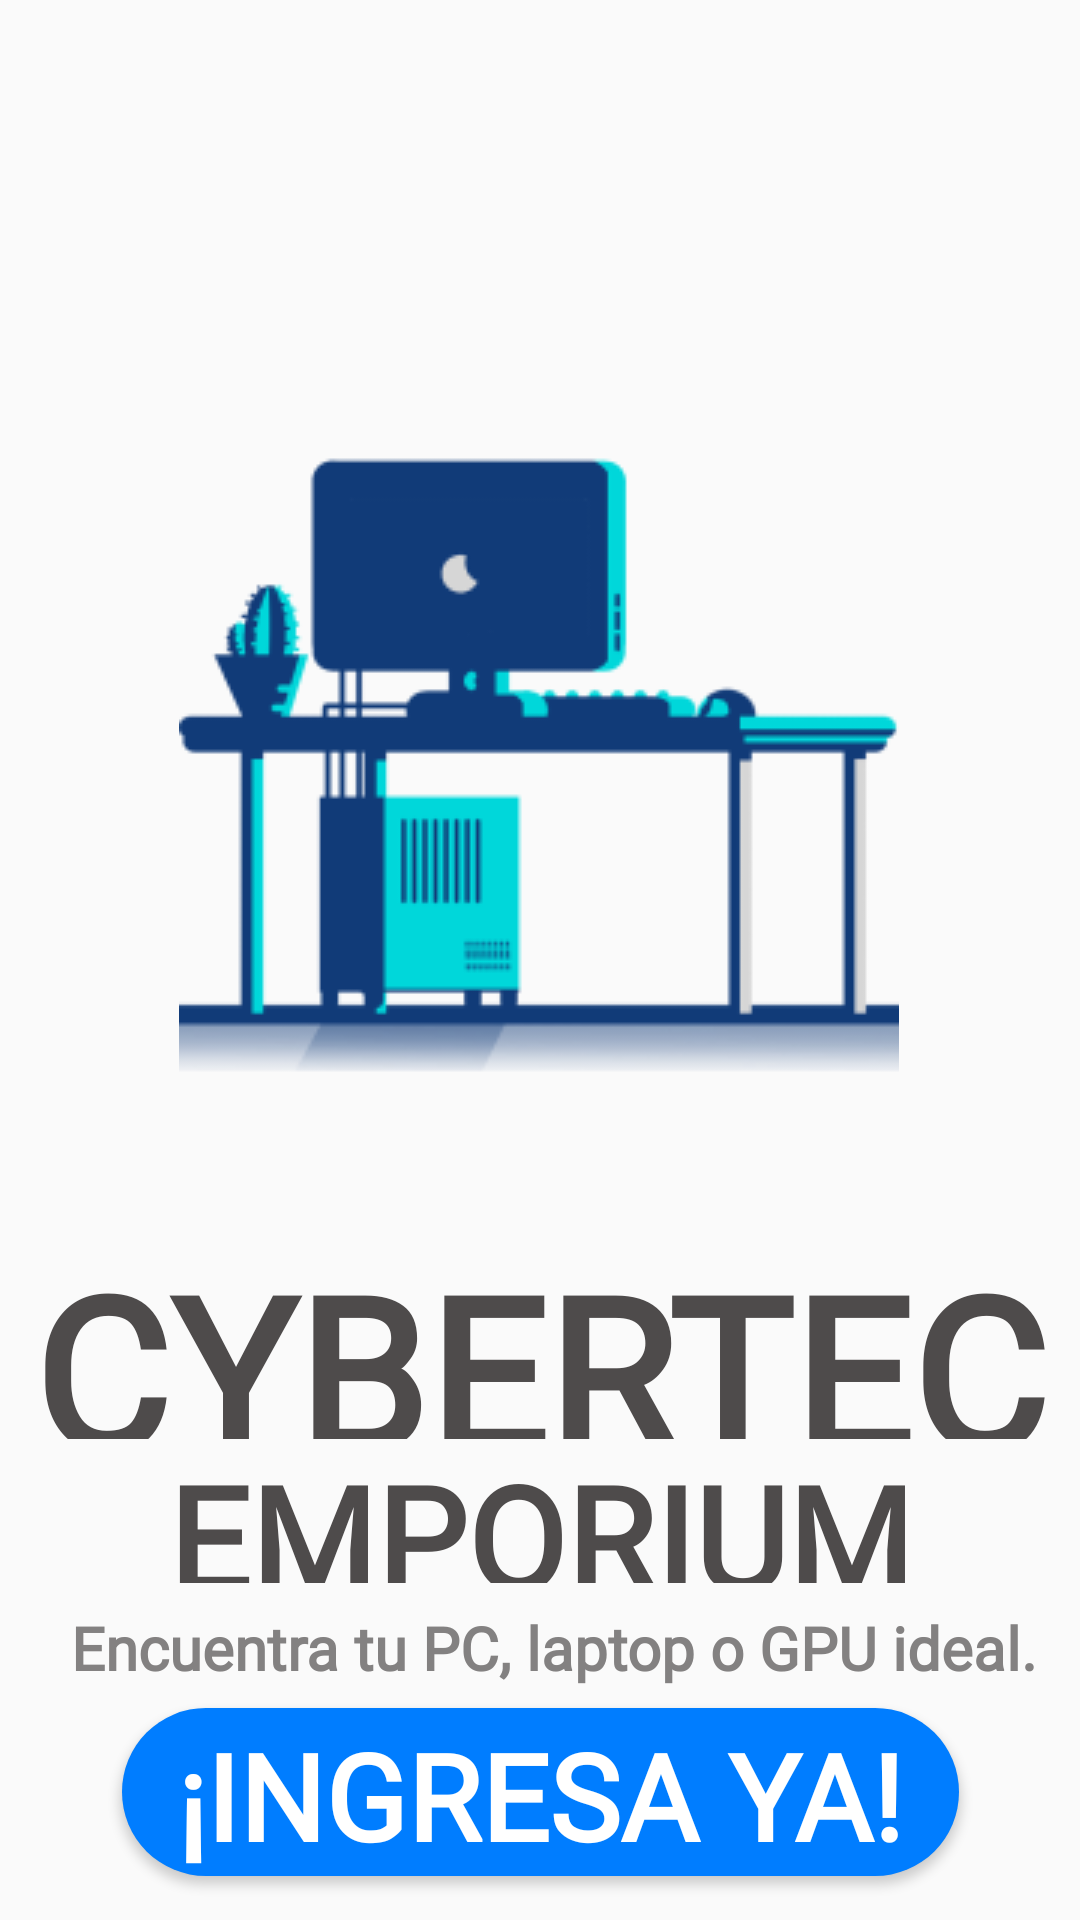

Reconstruct the res/layout file that produces this screen, plus the resources it refers to.
<!-- AndroidManifest.xml: application theme Theme.ProyectoFinal -->
<!-- res/layout/splash.xml -->
<?xml version="1.0" encoding="utf-8"?>
<androidx.constraintlayout.widget.ConstraintLayout
    xmlns:android="http://schemas.android.com/apk/res/android"
    xmlns:app="http://schemas.android.com/apk/res-auto"
    xmlns:tools="http://schemas.android.com/tools"
    android:id="@+id/main"
    android:layout_width="match_parent"
    android:layout_height="match_parent"
    tools:context=".Activities.Splash">

    <ImageView
        android:id="@+id/__pngtree_cartoon_minimalistic_computer_element_4050636_1"
        android:layout_width="240dp"
        android:layout_height="331dp"
        android:contentDescription="__pngtree_cartoon_minimalistic_computer_element_4050636_1"
        android:src="@drawable/__pngtree_cartoon_minimalistic_computer_element_4050636_1"
        app:layout_constraintBottom_toBottomOf="parent"
        app:layout_constraintEnd_toEndOf="parent"
        app:layout_constraintHorizontal_bias="0.497"
        app:layout_constraintStart_toStartOf="parent"
        app:layout_constraintTop_toTopOf="parent"
        app:layout_constraintVertical_bias="0.217" />

    <TextView
        android:id="@+id/cybertech"
        android:layout_width="wrap_content"
        android:layout_height="70dp"
        android:fontFamily="@font/teko_light"
        android:gravity="center"
        android:text="CYBERTECH"
        android:textColor="@color/cybertech_color"
        android:textSize="70sp"
        android:textStyle="bold"
        app:layout_constraintBottom_toBottomOf="parent"
        app:layout_constraintEnd_toEndOf="parent"
        app:layout_constraintStart_toStartOf="parent"
        app:layout_constraintTop_toBottomOf="@+id/__pngtree_cartoon_minimalistic_computer_element_4050636_1"
        app:layout_constraintVertical_bias="0.068" />

    <TextView
        android:id="@+id/emporium"
        android:layout_width="wrap_content"
        android:layout_height="48dp"
        android:fontFamily="@font/teko_light"
        android:text="EMPORIUM"
        android:textColor="@color/cybertech_color"
        android:textSize="48sp"
        android:textStyle="bold"
        app:layout_constraintEnd_toEndOf="@+id/cybertech"
        app:layout_constraintStart_toStartOf="@+id/cybertech"
        app:layout_constraintTop_toBottomOf="@+id/cybertech" />

    <TextView
        android:id="@+id/encuentra_tu_pc__laptop_o_gpu_ideal_"
        android:layout_width="wrap_content"
        android:layout_height="wrap_content"
        android:layout_gravity="center_horizontal|center"
        android:layout_marginTop="8dp"
        android:fontFamily="@font/teko_light"
        android:gravity="center"
        android:text="Encuentra tu PC, laptop o GPU ideal."
        android:textColor="@color/encuentra_tu_pc__laptop_o_gpu_ideal__color"
        android:textSize="20sp"
        android:textStyle="bold"
        app:layout_constraintEnd_toEndOf="@+id/emporium"
        app:layout_constraintHorizontal_bias="0.441"
        app:layout_constraintStart_toStartOf="@+id/emporium"
        app:layout_constraintTop_toBottomOf="@+id/emporium" />

    <Button
        android:id="@+id/btnIngresar"
        android:layout_width="279dp"
        android:layout_height="56dp"
        android:background="@drawable/rectangle_5_shape"
        android:fontFamily="@font/teko_light"
        android:paddingTop="2dp"
        android:text="¡Ingresa ya!"
        android:textColor="@color/_bg__sign_in_screen_color"
        android:textSize="40sp"
        android:textStyle="bold"
        app:layout_constraintBottom_toBottomOf="parent"
        app:layout_constraintEnd_toEndOf="parent"
        app:layout_constraintStart_toStartOf="parent"
        app:layout_constraintTop_toBottomOf="@+id/encuentra_tu_pc__laptop_o_gpu_ideal_"
        app:layout_constraintVertical_bias="0.312" />


</androidx.constraintlayout.widget.ConstraintLayout>
<!-- resources referenced by this layout -->
<resources>
  <color name="_bg__sign_in_screen_color">#FFFFFF</color>
  <color name="cybertech_color">#4E4B4B</color>
  <color name="encuentra_tu_pc__laptop_o_gpu_ideal__color">#838181</color>
  <!-- drawable __pngtree_cartoon_minimalistic_computer_element_4050636_1: png bitmap (drawable, 10920 bytes) -->
  <!-- drawable rectangle_5_shape (drawable) -->
  <?xml version="1.0" encoding="utf-8"?>
  <shape xmlns:android="http://schemas.android.com/apk/res/android"	android:shape="rectangle" >
  	<corners android:radius="30dp" />
  	<solid android:color="@color/ingreso_color" />
  </shape>
  <style name="Theme.ProyectoFinal" parent="Base.Theme.ProyectoFinal" />
  <color name="ingreso_color">#007DFF</color>
  <style name="Base.Theme.ProyectoFinal" parent="Theme.AppCompat.Light.NoActionBar">
          
          
      </style>
</resources>
